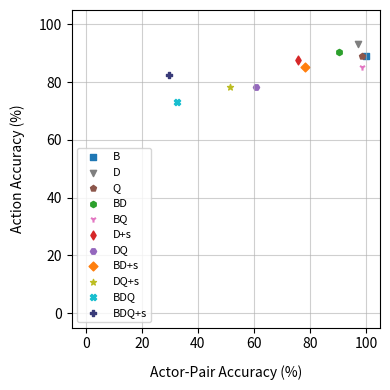

Source code (Python):
import matplotlib.pyplot as plt
import numpy as np

# 示例数据
methods = ["B", "D", "Q", "BD", "BQ", "D+s", "DQ", "BD+s", "DQ+s", "BDQ", "BDQ+s"]
colors = ["#1f77b4", "#7f7f7f", "#8c564b", "#2ca02c", "#e377c2",
          "#d62728", "#9467bd", "#ff7f0e", "#bcbd22", "#17becf", "#393b79"]
markers = ["s", "v", "p", "h", "1", "d", "H", "D", "*", "X", "P"]

data = {
    "Actor-Pair Accuracy": [100, 97.2973, 98.6487, 90.5405, 98.6487, 75.6757, 60.8108, 78.3784, 51.3514, 32.4324,29.7297],
    "Action Accuracy": [89.1892, 93.2432, 89.1892, 90.5405, 85.1351, 87.8378, 78.3784, 85.1351, 78.3784, 72.9730,82.4324],
}

# 创建图
fig, axes = plt.subplots(1, 1, figsize=(4, 4))

# 绘制第一个图
# axes.set_title("Actor-Pair vs Action Accuracy")
for i, method in enumerate(methods):
    axes.scatter(data["Actor-Pair Accuracy"][i], data["Action Accuracy"][i], 
                    label=method, color=colors[i], marker=markers[i], s=20)
axes.set_xlabel("Actor-Pair Accuracy (%)",fontsize=10, labelpad=10)
axes.set_ylabel("Action Accuracy (%)",fontsize=10, labelpad=10)
axes.set_xlim(-5, 105)
axes.set_ylim(-5, 105)
axes.grid(True, alpha=0.6)  # 添加网格


# 添加图例
axes.legend(loc="lower left",fontsize=8)

# 保存为图片
plt.tight_layout()
plt.savefig("scatter_plot_fixed.png", dpi=300, bbox_inches="tight")
plt.close()  # 关闭图像
